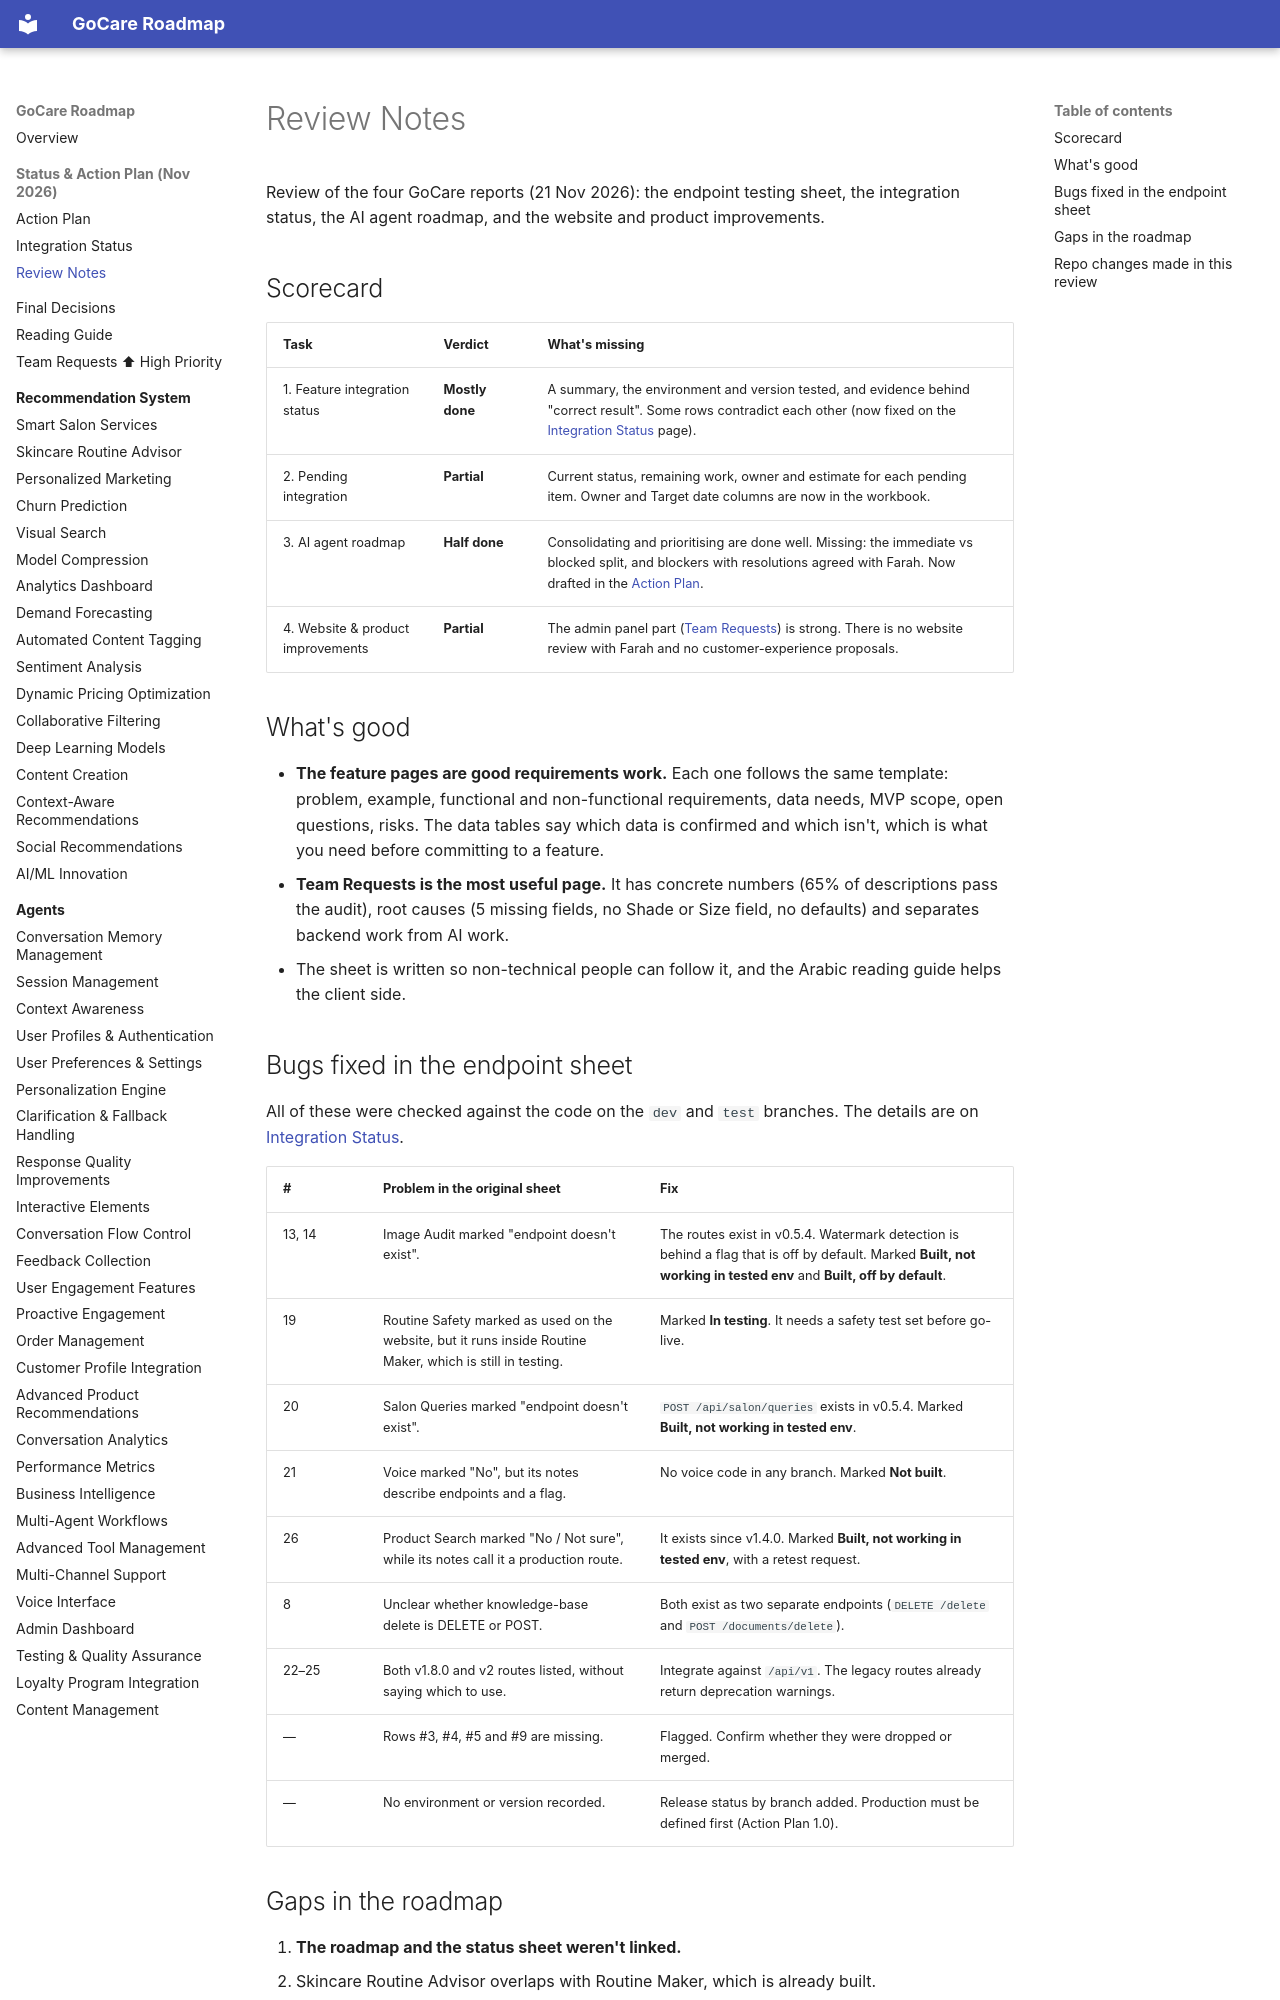

repository: kershrita/gocare-roadmap · page: review-notes/index.html · generator: mkdocs

# Review Notes

Review of the four GoCare reports (21 Nov 2026): the endpoint testing sheet, the integration status, the AI agent roadmap, and the website and product improvements.

## Scorecard

| Task | Verdict | What's missing |
|---|---|---|
| 1. Feature integration status | **Mostly done** | A summary, the environment and version tested, and evidence behind "correct result". Some rows contradict each other (now fixed on the [Integration Status](integration-status.md) page). |
| 2. Pending integration | **Partial** | Current status, remaining work, owner and estimate for each pending item. Owner and Target date columns are now in the workbook. |
| 3. AI agent roadmap | **Half done** | Consolidating and prioritising are done well. Missing: the immediate vs blocked split, and blockers with resolutions agreed with Farah. Now drafted in the [Action Plan](action-plan.md). |
| 4. Website & product improvements | **Partial** | The admin panel part ([Team Requests](team-requests.md)) is strong. There is no website review with Farah and no customer-experience proposals. |

## What's good

- **The feature pages are good requirements work.** Each one follows the same template: problem, example, functional and non-functional requirements, data needs, MVP scope, open questions, risks. The data tables say which data is confirmed and which isn't, which is what you need before committing to a feature.
- **Team Requests is the most useful page.** It has concrete numbers (65% of descriptions pass the audit), root causes (5 missing fields, no Shade or Size field, no defaults) and separates backend work from AI work.
- The sheet is written so non-technical people can follow it, and the Arabic reading guide helps the client side.

## Bugs fixed in the endpoint sheet

All of these were checked against the code on the `dev` and `test` branches. The details are on [Integration Status](integration-status.md#changes-from-the-original-sheet).

| # | Problem in the original sheet | Fix |
|---|---|---|
| 13, 14 | Image Audit marked "endpoint doesn't exist". | The routes exist in v0.5.4. Watermark detection is behind a flag that is off by default. Marked **Built, not working in tested env** and **Built, off by default**. |
| 19 | Routine Safety marked as used on the website, but it runs inside Routine Maker, which is still in testing. | Marked **In testing**. It needs a safety test set before go-live. |
| 20 | Salon Queries marked "endpoint doesn't exist". | `POST /api/salon/queries` exists in v0.5.4. Marked **Built, not working in tested env**. |
| 21 | Voice marked "No", but its notes describe endpoints and a flag. | No voice code in any branch. Marked **Not built**. |
| 26 | Product Search marked "No / Not sure", while its notes call it a production route. | It exists since v1.4.0. Marked **Built, not working in tested env**, with a retest request. |
| 8 | Unclear whether knowledge-base delete is DELETE or POST. | Both exist as two separate endpoints (`DELETE /delete` and `POST /documents/delete`). |
| 22–25 | Both v1.8.0 and v2 routes listed, without saying which to use. | Integrate against `/api/v1`. The legacy routes already return deprecation warnings. |
| — | Rows #3, #4, #5 and #9 are missing. | Flagged. Confirm whether they were dropped or merged. |
| — | No environment or version recorded. | Release status by branch added. Production must be defined first (Action Plan 1.0). |
